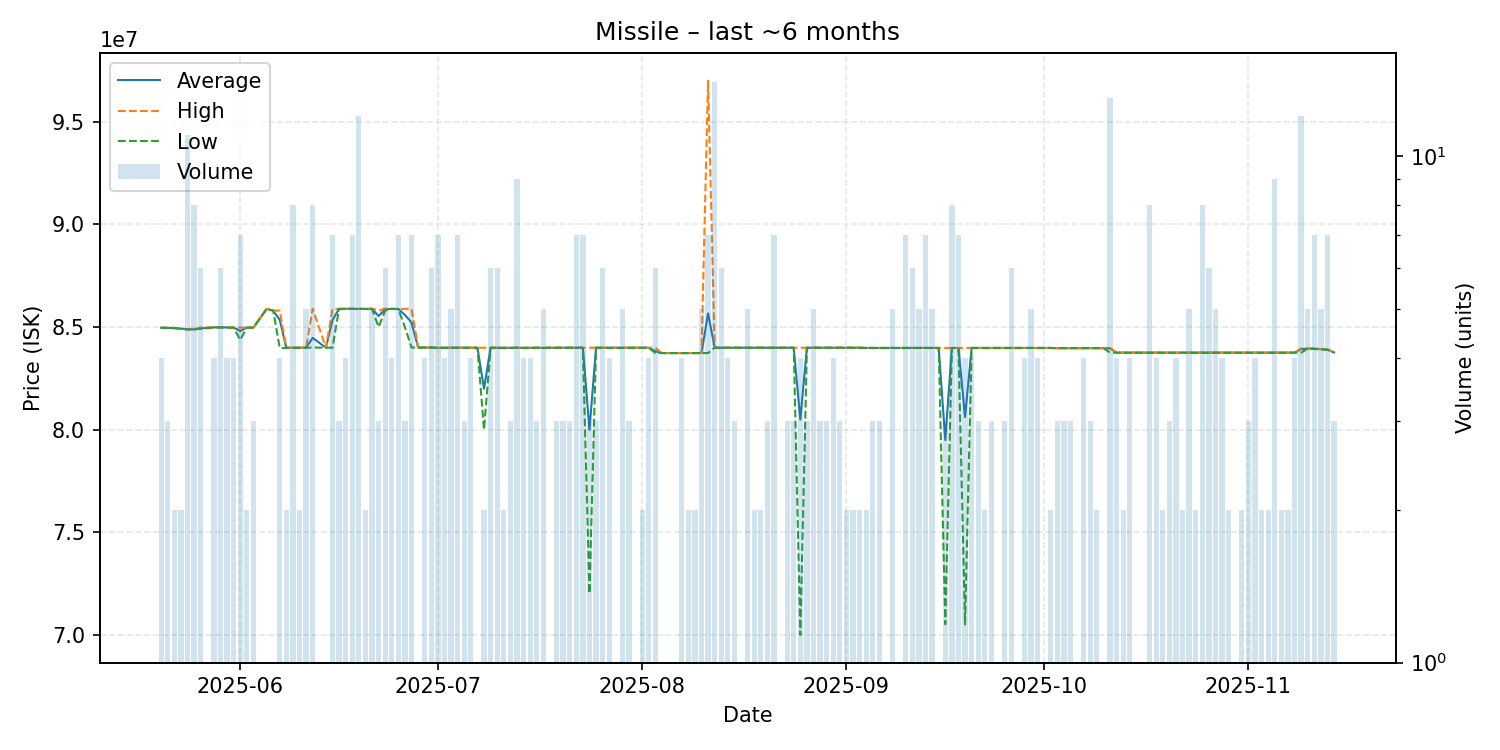

The data file committed next to this chart (first rows):
date, average, highest, lowest, order_count, volume
2025-05-20, 84965000, 84980000, 84960000, 4, 4
2025-05-21, 84956667, 84960000, 84950000, 3, 3
2025-05-22, 84950000, 84960000, 84940000, 2, 2
2025-05-23, 84920000, 84920000, 84920000, 2, 2
2025-05-24, 84888182, 84895000, 84880000, 9, 11
2025-05-25, 84887500, 84890000, 84880000, 8, 8
2025-05-26, 84933333, 84980000, 84915000, 6, 6
2025-05-28, 84980000, 84980000, 84980000, 4, 4
2025-05-29, 84981667, 84990000, 84980000, 6, 6
2025-05-30, 84975000, 84990000, 84970000, 4, 4
2025-05-31, 84970000, 84970000, 84970000, 4, 4
2025-06-01, 84804286, 84970000, 84370000, 7, 7
2025-06-02, 84970000, 84970000, 84970000, 2, 2
2025-06-03, 84970000, 84970000, 84970000, 3, 3
2025-06-05, 85880000, 85880000, 85880000, 1, 1
2025-06-06, 85800000, 85800000, 85800000, 1, 1
2025-06-07, 85345000, 85800000, 83980000, 4, 4
2025-06-08, 83985000, 83990000, 83980000, 2, 2
2025-06-09, 83990000, 83990000, 83990000, 8, 8
2025-06-10, 83990000, 83990000, 83990000, 2, 2
2025-06-11, 83992000, 84000000, 83990000, 5, 5
2025-06-12, 84470000, 85890000, 84000000, 6, 8
2025-06-14, 83990000, 83990000, 83990000, 1, 1
2025-06-15, 85340000, 85880000, 83990000, 7, 7
2025-06-16, 85880000, 85880000, 85880000, 3, 3
2025-06-17, 85887500, 85890000, 85880000, 4, 4
2025-06-18, 85884286, 85895000, 85880000, 7, 7
2025-06-19, 85885000, 85890000, 85880000, 11, 12
2025-06-20, 85880000, 85880000, 85880000, 2, 2
2025-06-21, 85884000, 85900000, 85880000, 5, 5
2025-06-22, 85533333, 85800000, 85000000, 3, 3
2025-06-23, 85863333, 85900000, 85800000, 6, 6
2025-06-24, 85882500, 85890000, 85880000, 4, 4
2025-06-25, 85877143, 85880000, 85870000, 6, 7
2025-06-26, 85586667, 85885000, 84990000, 3, 3
2025-06-27, 85218571, 85885000, 84000000, 6, 7
2025-06-28, 84000000, 84000000, 84000000, 1, 1
2025-06-29, 84000000, 84000000, 84000000, 4, 4
2025-06-30, 84000000, 84000000, 84000000, 6, 6
2025-07-01, 83985714, 83990000, 83980000, 7, 7
2025-07-02, 83990000, 83990000, 83990000, 4, 4
2025-07-03, 83990000, 83990000, 83990000, 5, 5
2025-07-04, 83990000, 83990000, 83990000, 7, 7
2025-07-05, 83990000, 83990000, 83990000, 3, 3
2025-07-06, 83990000, 83990000, 83990000, 4, 4
2025-07-07, 83990000, 83990000, 83990000, 1, 1
2025-07-08, 81995000, 83990000, 80000000, 2, 2
2025-07-09, 83990000, 83990000, 83990000, 6, 6
2025-07-10, 83990000, 83990000, 83990000, 6, 6
2025-07-11, 83985000, 83990000, 83980000, 2, 2
2025-07-12, 83983333, 83990000, 83980000, 3, 3
2025-07-13, 83990000, 83990000, 83990000, 6, 9
2025-07-14, 83982500, 83990000, 83980000, 4, 4
2025-07-15, 83987500, 83990000, 83980000, 4, 4
2025-07-16, 83990000, 83990000, 83990000, 3, 3
2025-07-17, 83984000, 83990000, 83980000, 5, 5
2025-07-18, 83990000, 83990000, 83990000, 1, 1
2025-07-19, 83990000, 83990000, 83990000, 3, 3
2025-07-20, 83990000, 83990000, 83990000, 3, 3
2025-07-21, 83990000, 83990000, 83990000, 3, 3
... 111 more rows
